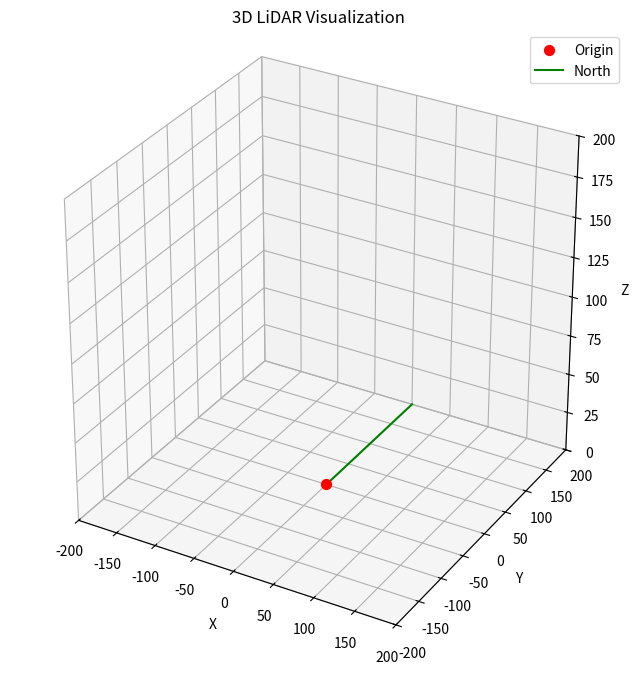

Recreate this plot in Python.
import matplotlib.pyplot as plt
from matplotlib.animation import FuncAnimation
import numpy as np
from mpl_toolkits.mplot3d import Axes3D  # noqa: F401 (needed for 3D plot)

# --- Configurable settings ---
north_direction = np.array([0, 1, 0])  # "North" is along +Y axis
north_length = 200
num_generated_points = 20  # Number of fake scan points

# --- Point generator ---
def generate_points(n=10, radius=500):
    points = []
    for _ in range(n):
        theta = np.random.uniform(0, 2*np.pi)
        phi = np.random.uniform(0, np.pi)
        r = np.random.uniform(0, radius)
        x = r * np.sin(phi) * np.cos(theta)
        y = r * np.sin(phi) * np.sin(theta)
        z = r * np.cos(phi)
        points.append([x, y, z])
    return np.array(points)

# --- Create plot ---
fig = plt.figure(figsize=(8, 8))
ax = fig.add_subplot(111, projection='3d')

# Origin (red dot)
ax.scatter(0, 0, 0, c='red', s=50, label='Origin')

# North direction (green line)
north_end = north_direction / np.linalg.norm(north_direction) * north_length
ax.plot([0, north_end[0]], [0, north_end[1]], [0, north_end[2]], c='green', label='North')

# Generated scan points (blue)
# scan_points = generate_points(num_generated_points, radius=500)
# ax.scatter(scan_points[:, 0], scan_points[:, 1], scan_points[:, 2],
#            c='blue', s=20, label='Detected points')

# --- Axes settings ---
ax.set_xlabel('X')
ax.set_ylabel('Y')
ax.set_zlabel('Z')
ax.set_title('3D LiDAR Visualization')
ax.legend()
ax.set_box_aspect([1, 1, 1])  # Equal aspect ratio

lim = 200
ax.set_xlim([-lim, lim])
ax.set_ylim([-lim, lim])
ax.set_zlim([0, lim])

# Create scan line
scan_line, = ax.plot([], [], [], c='red', label='LiDAR direction', linewidth=2)

# --- Marker storage ---
marker_points = {'x': [], 'y': [], 'z': []}
marker_plot = ax.scatter([], [], [], c='blue', s=30)
marked_angles = set()

# Parameters
scan_length = 200
angle_deg = 0

def update(frame):
    global angle_deg, marked_angles

    prev_angle = angle_deg
    angle_deg = (angle_deg + 3) % 360
    angle_rad = np.deg2rad(angle_deg)

    x_end = scan_length * np.cos(angle_rad)
    y_end = scan_length * np.sin(angle_rad)
    z_end = scan_length * np.sin(angle_rad)
    if z_end < 0:
        z_end = -z_end

    if angle_deg < prev_angle:
        marker_points['x'].clear()
        marker_points['y'].clear()
        marker_points['z'].clear()
        marked_angles.clear()

    scan_line.set_data([0, x_end], [0, y_end])
    scan_line.set_3d_properties([0, z_end])

    if int(angle_deg) % 20 == 0 and angle_deg not in marked_angles:
        marker_points['x'].append(x_end)
        marker_points['y'].append(y_end)
        marker_points['z'].append(z_end)
        marked_angles.add(angle_deg)

    # Instead of removing/re-creating:
    coords = np.column_stack([marker_points['x'], marker_points['y']])
    marker_plot._offsets3d = (marker_points['x'], marker_points['y'], marker_points['z'])

    return scan_line, marker_plot


# Run animation
ani = FuncAnimation(fig, update, frames=range(0, 360, 3), interval=50, blit=False)
plt.show()
